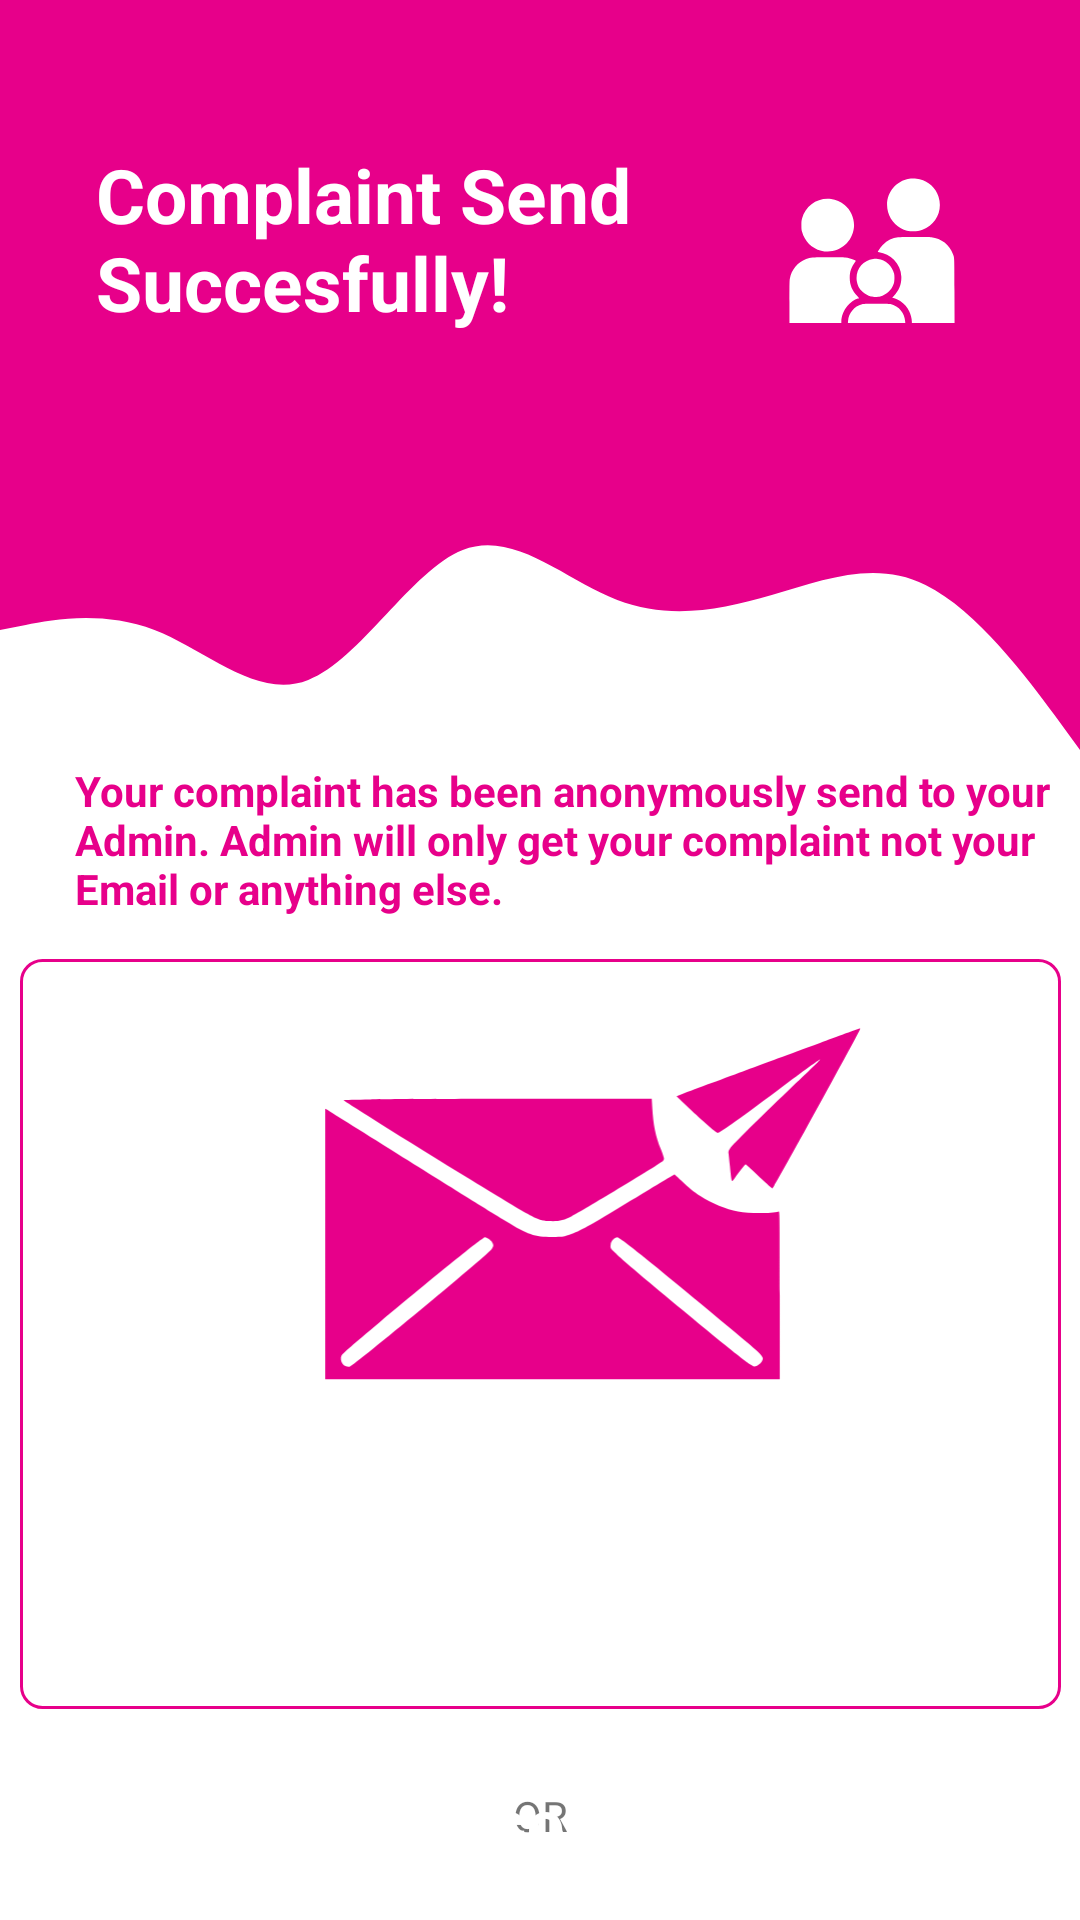

Write the Android layout XML for this screen, with the resource values it uses.
<!-- AndroidManifest.xml: application theme Theme.VectComplaintBox -->
<!-- res/layout/activity_parent_complaint_conformation.xml -->
<?xml version="1.0" encoding="utf-8"?>
<androidx.constraintlayout.widget.ConstraintLayout xmlns:android="http://schemas.android.com/apk/res/android"
    xmlns:app="http://schemas.android.com/apk/res-auto"
    xmlns:tools="http://schemas.android.com/tools"
    android:layout_width="match_parent"
    android:layout_height="match_parent"
    tools:context=".ParentComplaintConformation">
    <View
        android:id="@+id/topView"
        android:layout_width="0dp"
        android:layout_height="150dp"
        android:background="@color/colorPrimary"
        app:layout_constraintEnd_toEndOf="parent"
        app:layout_constraintStart_toStartOf="parent"
        app:layout_constraintTop_toTopOf="parent" />

    <View
        android:id="@+id/view5"
        android:layout_width="0dp"
        android:layout_height="100dp"
        android:background="@drawable/wave"
        app:layout_constraintEnd_toEndOf="parent"
        app:layout_constraintStart_toStartOf="parent"
        app:layout_constraintTop_toBottomOf="@+id/topView" />
    <ImageView
        android:id="@+id/imageView5"
        android:layout_width="107dp"
        android:layout_height="92dp"
        android:layout_marginTop="48dp"
        android:layout_marginEnd="16dp"
        app:layout_constraintEnd_toEndOf="parent"
        app:layout_constraintTop_toTopOf="parent"
        app:srcCompat="@drawable/ic_vect_parent_login_signup" />

    <TextView
        android:id="@+id/topText"
        android:layout_width="0dp"
        android:layout_height="wrap_content"
        android:layout_marginStart="32dp"
        android:layout_marginTop="48dp"
        android:text="Complaint Send Succesfully!"
        android:textColor="@android:color/white"
        android:textSize="25dp"
        android:textStyle="bold"
        app:layout_constraintEnd_toStartOf="@+id/imageView5"
        app:layout_constraintHorizontal_bias="0.0"
        app:layout_constraintStart_toStartOf="@+id/topView"
        app:layout_constraintTop_toTopOf="parent" />


    <TextView
        android:id="@+id/textView8"
        android:layout_width="350dp"
        android:layout_height="wrap_content"
        android:layout_marginStart="5dp"
        android:layout_marginTop="4dp"
        android:text="Your complaint has been anonymously send to your Admin. Admin will only get your complaint not your Email or anything else."
        android:textColor="@color/colorPrimary"
        android:textSize="14sp"
        android:textStyle="bold"
        android:translationX="20dp"
        app:layout_constraintStart_toStartOf="parent"
        app:layout_constraintTop_toBottomOf="@+id/view5" />

    <LinearLayout
        android:id="@+id/linearid"
        android:layout_width="347dp"
        android:layout_height="250dp"
        android:layout_marginStart="32dp"
        android:layout_marginTop="14dp"
        android:layout_marginEnd="32dp"
        android:background="@drawable/complaint_edit_text"
        android:orientation="vertical"
        app:layout_constraintEnd_toEndOf="parent"
        app:layout_constraintStart_toStartOf="parent"
        app:layout_constraintTop_toBottomOf="@+id/textView8">


        <androidx.appcompat.widget.AppCompatButton
            android:id="@+id/gotoComplaint"
            android:layout_width="293dp"
            android:layout_height="wrap_content"
            android:layout_marginStart="32dp"
            android:layout_marginTop="16dp"
            android:layout_marginEnd="32dp"
            android:background="@drawable/round_bg"
            android:text="Submit Any Other Complaint"
            android:textColor="@android:color/white"
            android:textSize="15sp"
            android:textStyle="bold"
            android:translationY="150dp" />

        <ImageView
            android:id="@+id/imageView3"
            android:layout_width="322dp"
            android:layout_height="135dp"
            android:translationX="30dp"
            android:translationY="-50dp"
            app:srcCompat="@drawable/ic_send_conformation" />


    </LinearLayout>
    <TextView
        android:id="@+id/textView7"
        android:layout_width="wrap_content"
        android:layout_height="wrap_content"
        android:layout_marginTop="26dp"
        android:text="OR"
        app:layout_constraintEnd_toEndOf="parent"
        app:layout_constraintStart_toStartOf="parent"
        app:layout_constraintTop_toBottomOf="@+id/linearid" />

    <LinearLayout
        android:layout_width="400dp"
        android:layout_height="100dp"
        android:layout_marginBottom="13dp"
        android:orientation="vertical"
        android:translationY="-20dp"
        app:layout_constraintBottom_toBottomOf="parent"
        app:layout_constraintEnd_toEndOf="parent"
        app:layout_constraintStart_toStartOf="parent"
        app:layout_constraintTop_toBottomOf="@+id/textView7">


        <androidx.appcompat.widget.AppCompatButton
            android:id="@+id/logout"
            android:layout_width="293dp"
            android:layout_height="wrap_content"
            android:layout_marginTop="30dp"
            android:background="@drawable/round_bg"
            android:text="LOGOUT"
            android:textColor="@android:color/white"
            android:textSize="18sp"
            android:textStyle="bold"
            android:translationX="50dp"
            android:translationY="5dp"
            android:translationZ="10dp" />
    </LinearLayout>

</androidx.constraintlayout.widget.ConstraintLayout>
<!-- resources referenced by this layout -->
<resources>
  <color name="colorPrimary">#e7008a</color>
  <!-- drawable complaint_edit_text (drawable) -->
  <?xml version="1.0" encoding="utf-8"?>
  <shape android:shape="rectangle" xmlns:android="http://schemas.android.com/apk/res/android">
      <stroke android:color="@color/colorPrimary"
          android:width="1dp"/>
      <corners android:radius="7dp"/>
  </shape>
  <!-- drawable ic_send_conformation: vector/xml drawable (drawable, 2368 chars, omitted) -->
  <!-- drawable ic_vect_parent_login_signup: vector/xml drawable (drawable, 2063 chars, omitted) -->
  <!-- drawable wave (drawable) -->
  <vector xmlns:android="http://schemas.android.com/apk/res/android"
      android:width="1440dp"
      android:height="320dp"
      android:viewportWidth="1440"
      android:viewportHeight="320">
    <path
        android:pathData="M0,192L34.3,186.7C68.6,181 137,171 206,192C274.3,213 343,267 411,245.3C480,224 549,128 617,106.7C685.7,85 754,139 823,160C891.4,181 960,171 1029,154.7C1097.1,139 1166,117 1234,144C1302.9,171 1371,245 1406,282.7L1440,320L1440,0L1405.7,0C1371.4,0 1303,0 1234,0C1165.7,0 1097,0 1029,0C960,0 891,0 823,0C754.3,0 686,0 617,0C548.6,0 480,0 411,0C342.9,0 274,0 206,0C137.1,0 69,0 34,0L0,0Z"
        android:fillColor="#e7008a"/>
  </vector>
  <style name="Theme.VectComplaintBox" parent="Theme.MaterialComponents.DayNight.NoActionBar">
          
          <item name="colorPrimary">@color/colorPrimary</item>
          <item name="colorPrimaryDark">@color/colorPrimaryDark</item>
          <item name="colorAccent">@color/colorAccent</item>
  
          <item name="colorPrimaryVariant">@color/colorPrimary</item>
          <item name="colorOnPrimary">@color/white</item>
          
          <item name="colorSecondary">@color/teal_200</item>
          <item name="colorSecondaryVariant">@color/teal_700</item>
          <item name="colorOnSecondary">@color/black</item>
          
          <item name="android:statusBarColor" tools:targetApi="l">?attr/colorPrimaryVariant</item>
          
      </style>
  <color name="colorPrimaryDark">#e7008a</color>
  <color name="colorAccent">#03DAC5</color>
  <color name="white">#FFFFFFFF</color>
  <color name="teal_200">#FF03DAC5</color>
  <color name="teal_700">#FF018786</color>
  <color name="black">#FF000000</color>
</resources>
